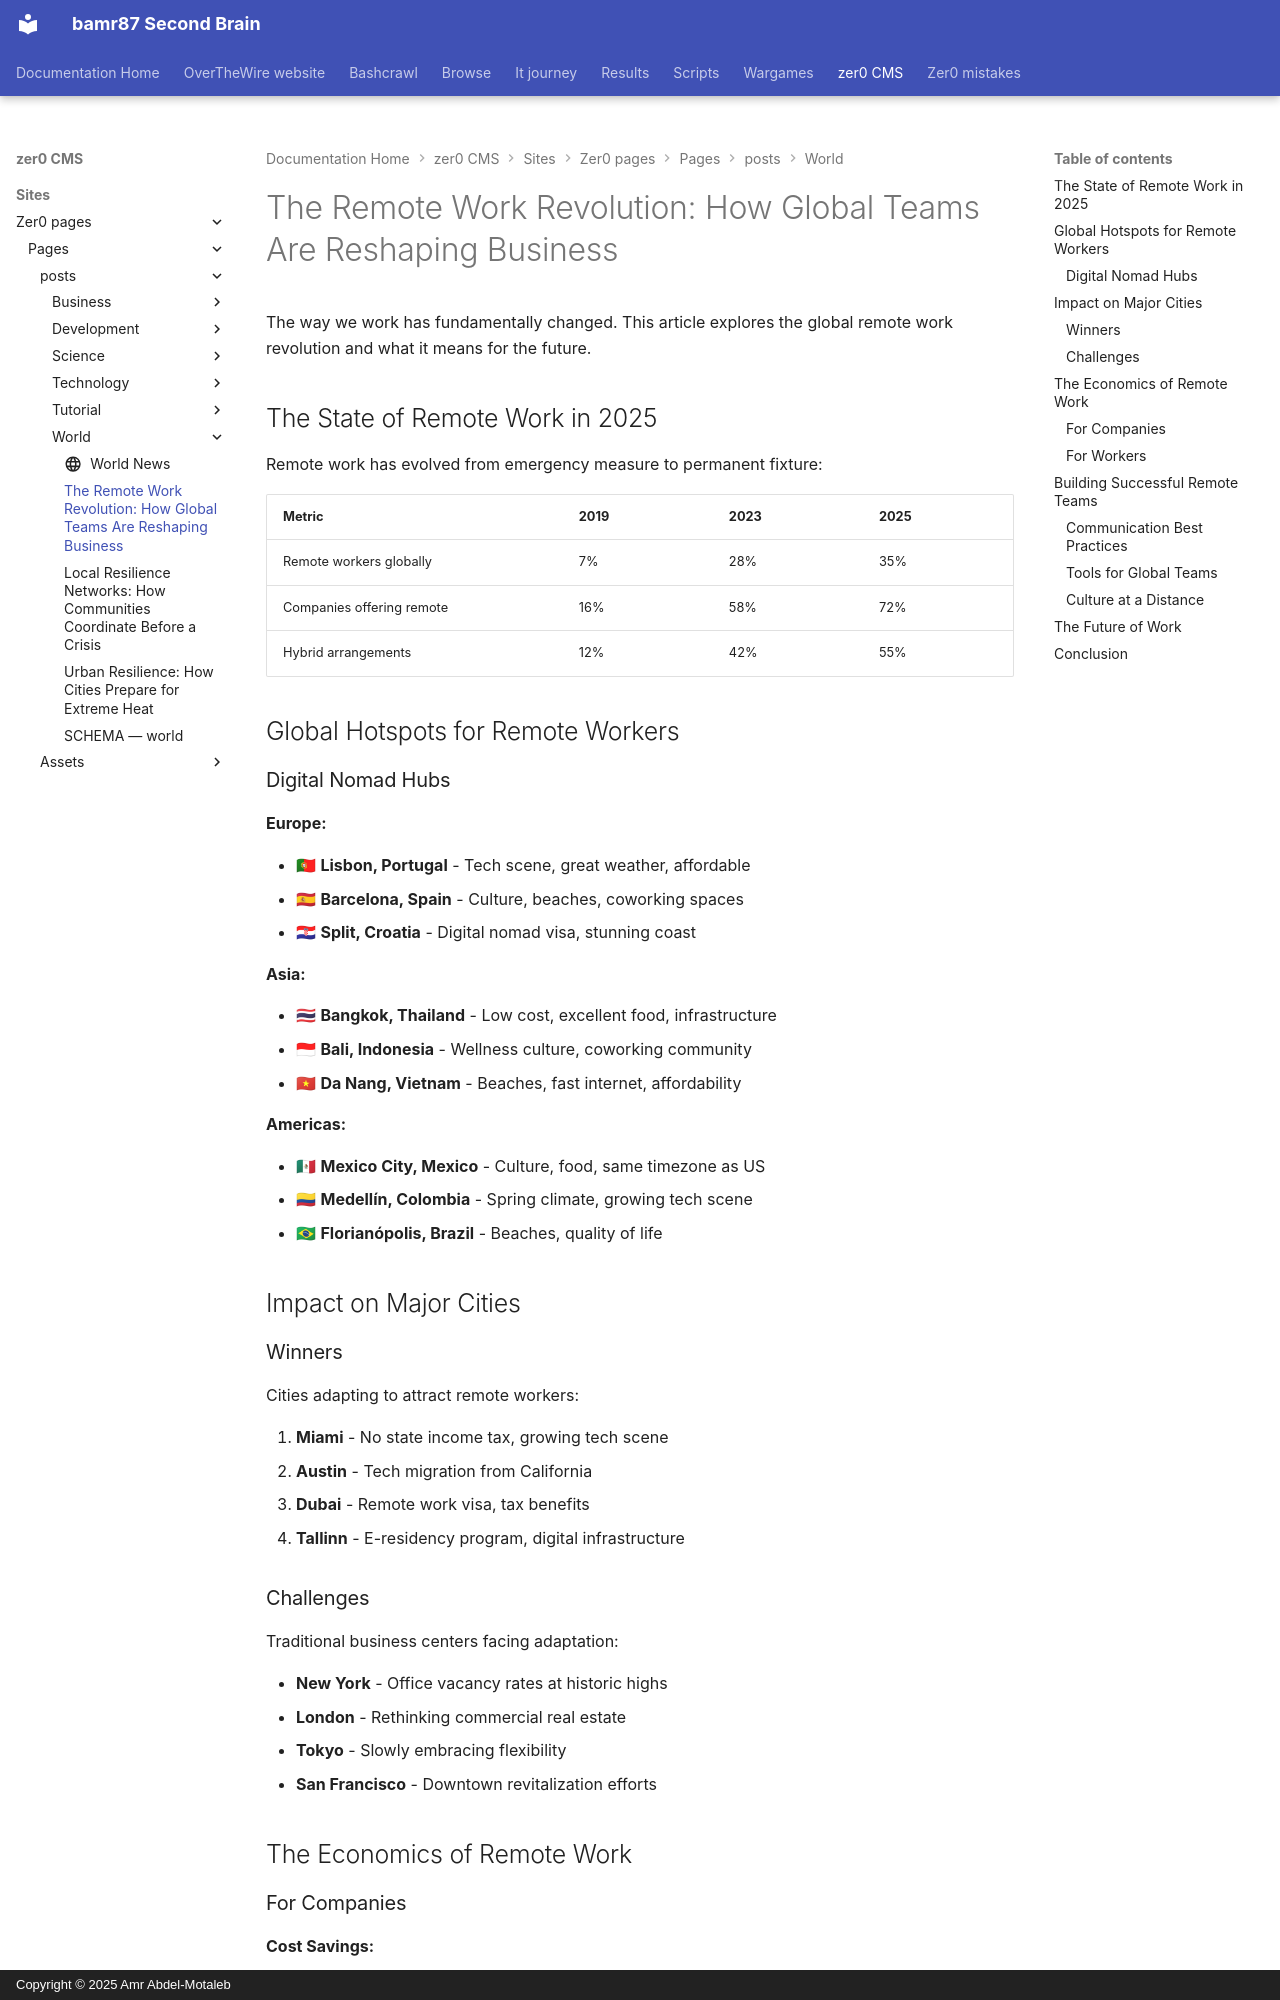

repository: bamr87/README · page: zer0-CMS/sites/zer0-pages/pages/_posts/world/2025-01-21-remote-work-revolution/index.html · generator: mkdocs · copyright: Copyright © 2025 Amr Abdel-Motaleb

---
author: default
categories:
- World
date: 2025-01-21 10:00:00+00:00
description: Exploring the worldwide shift to remote work and its impact on companies,
  workers, and cities
estimated_reading_time: 11 min
featured: true
image: /assets/images/posts/remote-work.jpg
lastmod: 2026-04-18 19:29:49+00:00
layout: article
preview: /images/previews/the-remote-work-revolution-how-global-teams-are-re.png
source_file: sites/zer0-pages/pages/_posts/world/2025-01-21-remote-work-revolution.md
source_repo: bamr87/zer0-CMS
source_url: https://github.com/bamr87/zer0-CMS/blob/main/sites/zer0-pages/pages/_posts/world/2025-01-21-remote-work-revolution.md
tags:
- remote-work
- global
- business
- future-of-work
title: 'The Remote Work Revolution: How Global Teams Are Reshaping Business'
type: post
---

The way we work has fundamentally changed. This article explores the global remote work revolution and what it means for the future.

## The State of Remote Work in 2025

Remote work has evolved from emergency measure to permanent fixture:

| Metric                    | 2019 | 2023 | 2025 |
| ------------------------- | ---- | ---- | ---- |
| Remote workers globally   | 7%   | 28%  | 35%  |
| Companies offering remote | 16%  | 58%  | 72%  |
| Hybrid arrangements       | 12%  | 42%  | 55%  |

## Global Hotspots for Remote Workers

### Digital Nomad Hubs

**Europe:**

- 🇵🇹 **Lisbon, Portugal** - Tech scene, great weather, affordable
- 🇪🇸 **Barcelona, Spain** - Culture, beaches, coworking spaces
- 🇭🇷 **Split, Croatia** - Digital nomad visa, stunning coast

**Asia:**

- 🇹🇭 **Bangkok, Thailand** - Low cost, excellent food, infrastructure
- 🇮🇩 **Bali, Indonesia** - Wellness culture, coworking community
- 🇻🇳 **Da Nang, Vietnam** - Beaches, fast internet, affordability

**Americas:**

- 🇲🇽 **Mexico City, Mexico** - Culture, food, same timezone as US
- 🇨🇴 **Medellín, Colombia** - Spring climate, growing tech scene
- 🇧🇷 **Florianópolis, Brazil** - Beaches, quality of life

## Impact on Major Cities

### Winners

Cities adapting to attract remote workers:

1. **Miami** - No state income tax, growing tech scene
2. **Austin** - Tech migration from California
3. **Dubai** - Remote work visa, tax benefits
4. **Tallinn** - E-residency program, digital infrastructure
